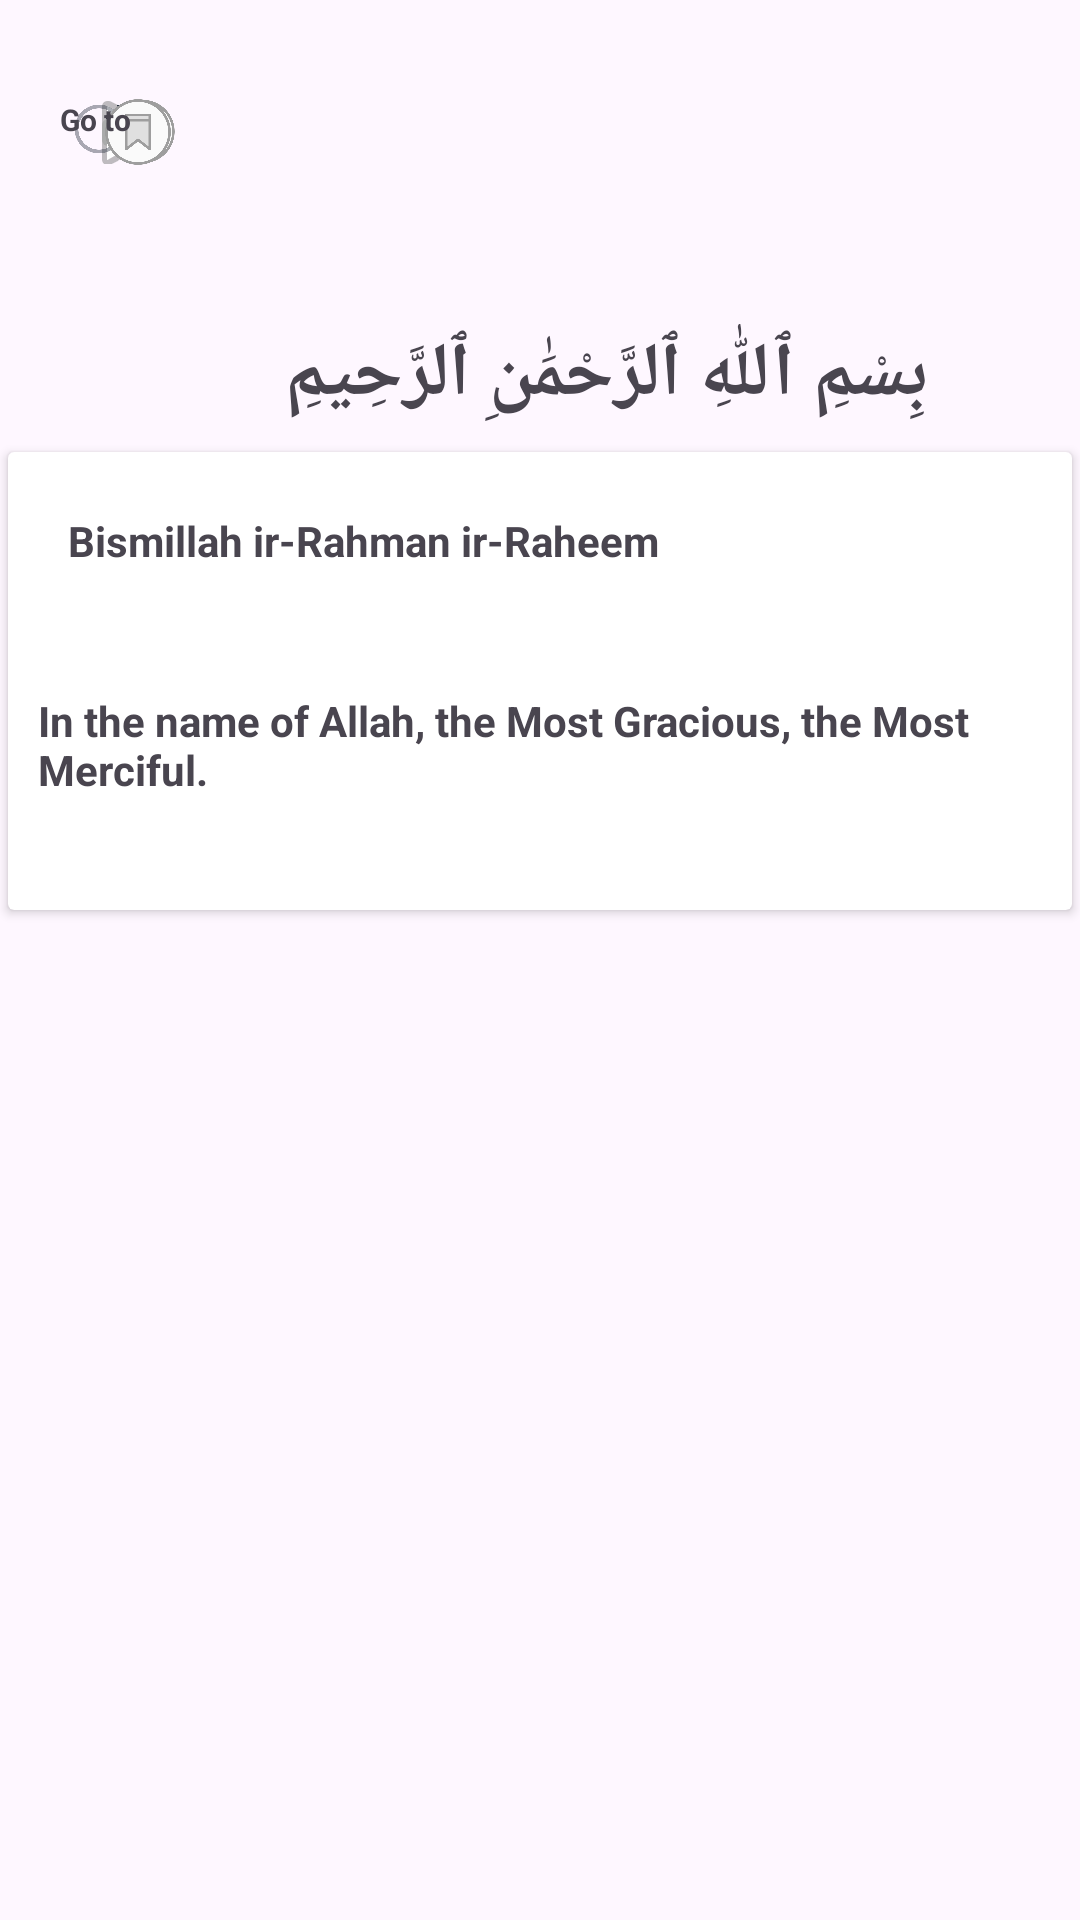

Produce the Android XML layout that renders to this screen, including the resource entries it uses.
<!-- AndroidManifest.xml: application theme Theme.Sura_yaseen -->
<!-- res/layout/activity_surah_yaseen.xml -->
<?xml version="1.0" encoding="utf-8"?>
<androidx.constraintlayout.widget.ConstraintLayout
    xmlns:android="http://schemas.android.com/apk/res/android"
    xmlns:app="http://schemas.android.com/apk/res-auto"
    xmlns:tools="http://schemas.android.com/tools"
    android:id="@+id/main"
    android:layout_width="match_parent"
    android:layout_height="wrap_content"
    tools:context=".Activities.Surah_yaseen">

    <androidx.constraintlayout.widget.ConstraintLayout
        android:id="@+id/buttonLayout"
        android:layout_width="0dp"
        android:layout_height="wrap_content"
        android:layout_margin="20dp"
        android:layout_marginTop="16dp"
        android:orientation="horizontal"
        app:layout_constraintEnd_toEndOf="parent"
        app:layout_constraintHorizontal_bias="0.6"
        app:layout_constraintStart_toStartOf="parent"
        app:layout_constraintTop_toTopOf="parent">

        <ImageButton
            android:id="@+id/play_button"
            android:layout_width="27dp"
            android:layout_height="21dp"
            android:layout_margin="10dp"
            android:contentDescription="Play button"
            android:src="@android:drawable/ic_media_play"
            app:layout_constraintBottom_toBottomOf="parent"
            app:layout_constraintStart_toStartOf="parent"
            app:layout_constraintTop_toTopOf="parent" />

        <ImageView
            android:id="@+id/square"
            android:layout_width="36dp"
            android:layout_height="27dp"
            android:layout_margin="10dp"
            android:src="@drawable/bookmark_5790882"
            app:layout_constraintBottom_toBottomOf="parent"
            app:layout_constraintEnd_toStartOf="@+id/textView"
            app:layout_constraintHorizontal_bias="0.322"
            app:layout_constraintStart_toEndOf="@+id/refersh"
            app:layout_constraintTop_toTopOf="parent"
            app:layout_constraintVertical_bias="0.4" />

        <ImageView
            android:id="@+id/refersh"
            android:layout_width="26dp"
            android:layout_height="20dp"
            android:layout_margin="10dp"
            android:src="@drawable/redo_8066313"
            app:layout_constraintBottom_toBottomOf="parent"
            app:layout_constraintTop_toTopOf="parent"
            app:layout_constraintVertical_bias="0.363"
            tools:layout_editor_absoluteX="147dp"
            tools:ignore="MissingConstraints" />

        <ImageView
            android:id="@+id/save_as"
            android:layout_width="30dp"
            android:layout_height="28dp"
            android:layout_margin="10dp"
            android:layout_marginStart="40dp"
            android:src="@drawable/bookmark_5790882"
            app:layout_constraintBottom_toBottomOf="parent"
            app:layout_constraintEnd_toStartOf="@+id/refersh"
            app:layout_constraintHorizontal_bias="0.415"
            app:layout_constraintStart_toEndOf="@+id/play_button"
            app:layout_constraintTop_toTopOf="parent"
            app:layout_constraintVertical_bias="0.8" />

        <TextView
            android:id="@+id/textView"
            android:layout_width="wrap_content"
            android:layout_height="wrap_content"
            android:text="Go to"
            android:textSize="10dp"
            android:textStyle="bold"
            app:layout_constraintBottom_toBottomOf="parent"
            app:layout_constraintTop_toTopOf="parent"
            app:layout_constraintVertical_bias="0.382"
            tools:layout_editor_absoluteX="314dp"
            tools:ignore="MissingConstraints" />
    </androidx.constraintlayout.widget.ConstraintLayout>

    <androidx.constraintlayout.widget.ConstraintLayout
        android:id="@+id/textbismillah"
        android:layout_width="0dp"
        android:layout_height="wrap_content"
        android:layout_marginTop="40dp"
        app:layout_constraintStart_toStartOf="parent"
        app:layout_constraintEnd_toEndOf="parent"
        app:layout_constraintTop_toBottomOf="@id/buttonLayout">

        <TextView
            android:id="@+id/bismillah"
            android:layout_width="wrap_content"
            android:layout_height="wrap_content"
            android:layout_centerInParent="true"
            android:text="بِسْمِ ٱللّٰهِ ٱلرَّحْمَٰنِ ٱلرَّحِيمِ"
            android:textSize="25dp"
            android:textStyle="bold"
            app:layout_constraintBottom_toBottomOf="parent"
            app:layout_constraintEnd_toEndOf="parent"
            app:layout_constraintHorizontal_bias="0.653"
            app:layout_constraintStart_toStartOf="parent"
            app:layout_constraintTop_toTopOf="parent"
            app:layout_constraintVertical_bias="0.0" />
    </androidx.constraintlayout.widget.ConstraintLayout>

    <androidx.constraintlayout.widget.ConstraintLayout
        android:id="@+id/bismillah_in_english"
        android:layout_width="0dp"
        android:layout_height="wrap_content"
        android:layout_below="@+id/textbismillah"
        app:layout_constraintStart_toStartOf="parent"
        app:layout_constraintEnd_toEndOf="parent"
        app:layout_constraintTop_toBottomOf="@id/textbismillah">

        <androidx.cardview.widget.CardView
            android:id="@+id/quran_card1"
            android:layout_width="wrap_content"
            android:layout_height="160dp"
            android:layout_margin="5dp"
            android:elevation="9dp"
            app:cardUseCompatPadding="true"
            app:layout_constraintBottom_toBottomOf="parent"
            app:layout_constraintEnd_toEndOf="parent"
            app:layout_constraintStart_toStartOf="parent"
            app:layout_constraintTop_toTopOf="parent">

            <TextView
                android:layout_width="match_parent"
                android:layout_height="wrap_content"
                android:layout_margin="20dp"
                android:text="Bismillah ir-Rahman ir-Raheem"
                android:textSize="14dp"
                android:textStyle="bold" />

            <TextView
                android:layout_width="match_parent"
                android:layout_height="wrap_content"
                android:layout_marginLeft="10dp"
                android:layout_marginTop="80dp"
                android:text="In the name of Allah, the Most Gracious, the Most Merciful."
                android:textSize="14dp"
                android:textStyle="bold" />
        </androidx.cardview.widget.CardView>
    </androidx.constraintlayout.widget.ConstraintLayout>

    <androidx.recyclerview.widget.RecyclerView
        android:id="@+id/yaseen_recycle2"
        android:layout_width="0dp"
        android:layout_height="wrap_content"
        app:layout_constraintBottom_toBottomOf="parent"
        app:layout_constraintEnd_toEndOf="parent"
        app:layout_constraintStart_toStartOf="parent"
        app:layout_constraintTop_toBottomOf="@+id/bismillah_in_english" />

</androidx.constraintlayout.widget.ConstraintLayout>
<!-- resources referenced by this layout -->
<resources>
  <!-- drawable bookmark_5790882: png bitmap (drawable, 19397 bytes) -->
  <!-- drawable redo_8066313: png bitmap (drawable, 18641 bytes) -->
  <style name="Theme.Sura_yaseen" parent="Base.Theme.Sura_yaseen" />
  <style name="Base.Theme.Sura_yaseen" parent="Theme.Material3.DayNight.NoActionBar">
          
          
      </style>
</resources>
